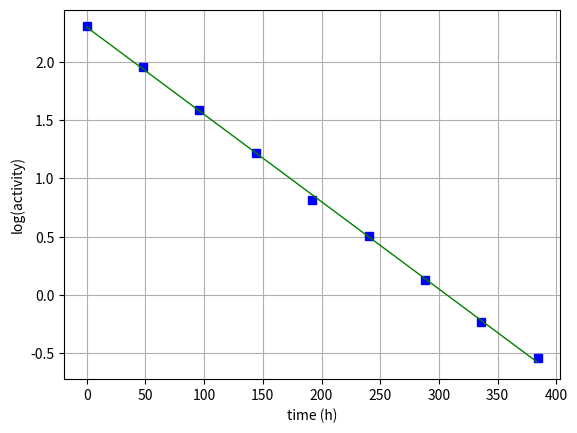

Here is the Python script that generated this plot:
# -*- coding: utf-8 -*-
"""
Created on Wed Mar 22 15:00:42 2023

@author: pedro
"""
#%% Importar libraries e diretorio para figuras

import matplotlib.pyplot as plt
import numpy as np
import os

dir_figs = './figures/'
if not os.path.exists(dir_figs): 
    os.mkdir(dir_figs)

#%% Função para regressão linear

def lin_reg(x, y, print_res=0):
    
    if len(x) != len(y):
        raise ValueError('ERROR: x and y must be the same length in lin_reg(x, y)!')
    N = len(x)
    if N < 3:
        raise ValueError('ERROR: N must be higher than 2')
    
    # summations
    s_x = np.sum(x)
    s_y = np.sum(y)
    s_xy = np.sum(x * y)
    s_x2 = np.sum(x ** 2)
    s_y2 = np.sum(y ** 2)
    
    # linear regression parameters
    m = (N * s_xy - s_x * s_y) / (N * s_x2 - s_x ** 2)
    b = (s_x2 * s_y - s_x * s_xy) / (N * s_x2 - s_x ** 2)
    
    # squared correlation coefficient
    r2 = ((N * s_xy - s_x * s_y)**2) / ((N * s_x2 - s_x ** 2)*(N * s_y2 - s_y ** 2))

    # errors
    delta_m = np.abs(m) * np.sqrt((1 / r2 - 1) / (N - 2))
    delta_b = delta_m * np.sqrt(s_x2 / N)
    
    if print_res == 1:    # For printing
        print(f"m = {m}")
        print(f"b = {b}")
        print(f"r² = {r2}")
        print(f"delta_m = {delta_m}")
        print(f"delta_b = {delta_b}")
        
    
    return m, b, r2, delta_m, delta_b

#%% Regressão linear (semilog) Método dos mínimos quadrados



tempo = np.array(     [0, 48, 96, 144, 192, 240, 288, 336, 384 ]) # X
atividade = np.array([ 10.03, 7.06, 4.88, 3.38, 2.26, 1.66, 1.14, 0.79, 0.58 ])  # Y

# Apenas é utilizado o log_atividade !!! (semilog)
log_atividade = np.log(atividade)





plt.plot(tempo, log_atividade, marker='s', linestyle='none', color='blue')
plt.ylabel('log(activity)')
plt.xlabel('time (h)')
plt.grid()


m, b, r2, delta_m, delta_b = lin_reg(tempo, log_atividade, 1)
log_fit = m*tempo + b          # Fit for log  function
plt.plot(tempo, log_fit,'g', linewidth=1)






#%% Gravar em PNG 


plt.savefig(dir_figs+'1-b).png') # Save the graph in png

plt.show() 

# Abrir um separador com o grafico
# Tools > Preferences > IPython console > Graphics > Graphics Backend > Backend: Automatic